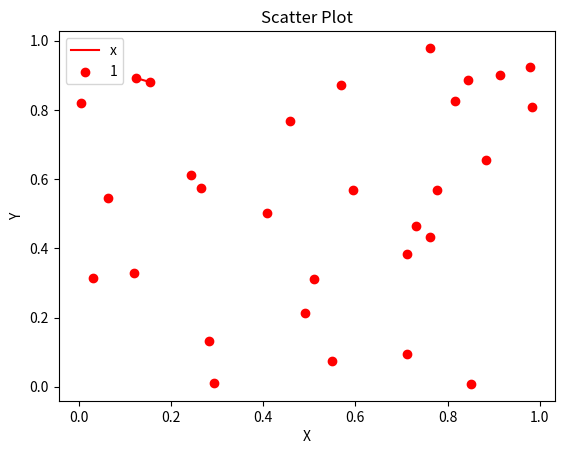

Reproduce this figure in Python.
# coding:utf-8
import random
import math


INFINITE = 1000


class Point:
    def __init__(self, x, y):
        self.x = x
        self.y = y

    def __str__(self):
        return "Point({}, {})".format(self.x, self.y)


def get_distance(point1, point2):
    return math.sqrt((point1.x-point2.x)**2 + (point1.y-point2.y)**2)


# 根据x坐标排序
# sort by x axis
def sort_by_x(points_list):
    return sorted(points_list, key=lambda point: point.x)


# 根据y坐标排序
# sort by y axis
def sort_by_y(points_list):
    return sorted(points_list, key=lambda point: point.y)


def get_closest_pair(points_list):
    shortest_distance = INFINITE  # initial the shortest as INFINITE
    point1 = None
    point2 = None
    length = len(points_list)
    points_list = sort_by_x(points_list)
    if length == 1:
        return {"distance": shortest_distance,
                "point1": point1,
                "point2": point2}

    elif length == 2:
        point1, point2 = points_list[0], points_list[1]
        shortest_distance = get_distance(point1, point2)
        return {"distance": shortest_distance,
                "point1": point1,
                "point2": point2}

    elif length >= 3:
        # find the mid point which divide the point set to two parts
        mid_line = (points_list[0].x+points_list[-1].x)/2

        # 分左右区域
        # divide the area to two parts
        left_points_list = [point for point in points_list if point.x < mid_line]
        right_points_list = [point for point in points_list if point.x >= mid_line]

        # 递归求左右两边的最小点对
        # recurrence and get the shortest distance and the pair
        distance_of_left_result = get_closest_pair(left_points_list)
        distance_of_right_result = get_closest_pair(right_points_list)

        # 求得最小点对, 并保存两个点的位置
        # get the shortest distance and save the pair
        if distance_of_left_result['distance'] >= distance_of_right_result['distance']:
            shortest_distance = distance_of_right_result['distance']
            point1 = distance_of_right_result['point1']
            point2 = distance_of_right_result['point2']

        elif distance_of_left_result['distance'] < distance_of_right_result['distance']:
            shortest_distance = distance_of_left_result['distance']
            point1 = distance_of_left_result['point1']
            point2 = distance_of_left_result['point2']

        # 中间区域求最小点对
        left_mid_area_points_list = [point for point in points_list if 0 < mid_line-point.x <= shortest_distance]  # 左边区域点 get point on the left side
        right_mid_area_points_list = [point for point in points_list if 0 < point.x-mid_line <= shortest_distance]  # 右边区域的点 get point on the right side

        # right_mid_area_points_list = sort_by_y(right_mid_area_points_list) # 右边区域按y轴排序 sort the point located on the right side

        distance_of_mid = INFINITE

        # compare each point on the left side with every point on the right side(in two squares)
        # get the shortest distance and closest pair
        point_of_leftmid_pair = None
        point_of_rightmid_pair = None
        for point_of_leftmid in left_mid_area_points_list:
            # filter, get all points located in two squares(according to y axis)
            right_mid_area_points_list = [point for point in right_mid_area_points_list if abs(point_of_leftmid.y-point.y) <= shortest_distance]
            for point_of_rightmid in right_mid_area_points_list:
                distance_of_pair = get_distance(point_of_leftmid, point_of_rightmid)
                # if distance is shorter, then replace it and save new pair
                if distance_of_pair < distance_of_mid:
                    distance_of_mid = distance_of_pair
                    point_of_leftmid_pair, point_of_rightmid_pair = point_of_leftmid, point_of_rightmid

        # compare shortest distance of left, mid, and right sides.
        print(shortest_distance, distance_of_mid)
        if distance_of_mid < shortest_distance:
            shortest_distance = distance_of_mid
            point1 = point_of_leftmid_pair
            point2 = point_of_rightmid_pair

        return {"distance": shortest_distance,
                "point1": point1,
                "point2": point2}


def draw(points_list, point1, point2):
    import matplotlib.pyplot as plt
    x = [point.x for point in points_list]
    y = [point.y for point in points_list]
    fig = plt.figure()
    ax1 = fig.add_subplot(111)
    # 设置标题
    ax1.set_title('Scatter Plot')
    # 设置X轴标签
    plt.xlabel('X')
    # 设置Y轴标签
    plt.ylabel('Y')
    # 画散点图
    plt.plot([point1.x, point2.x], [point1.y, point2.y], color='r')
    ax1.scatter(x, y, c='r', marker='o')
    # 设置图标
    plt.legend('x1')
    # 显示所画的图
    plt.show()


def main():
    points_list = []
    for n in range(30):  # 生成随机点阵 get random point set
        p = Point(random.random(), random.random())
        points_list.append(p)

    result = get_closest_pair(points_list)
    print(result['distance'], result['point1'], result["point2"])
    print(get_distance(result['point1'], result['point2']))

    draw(points_list, result['point1'], result["point2"])

if __name__ == "__main__":
    main()
